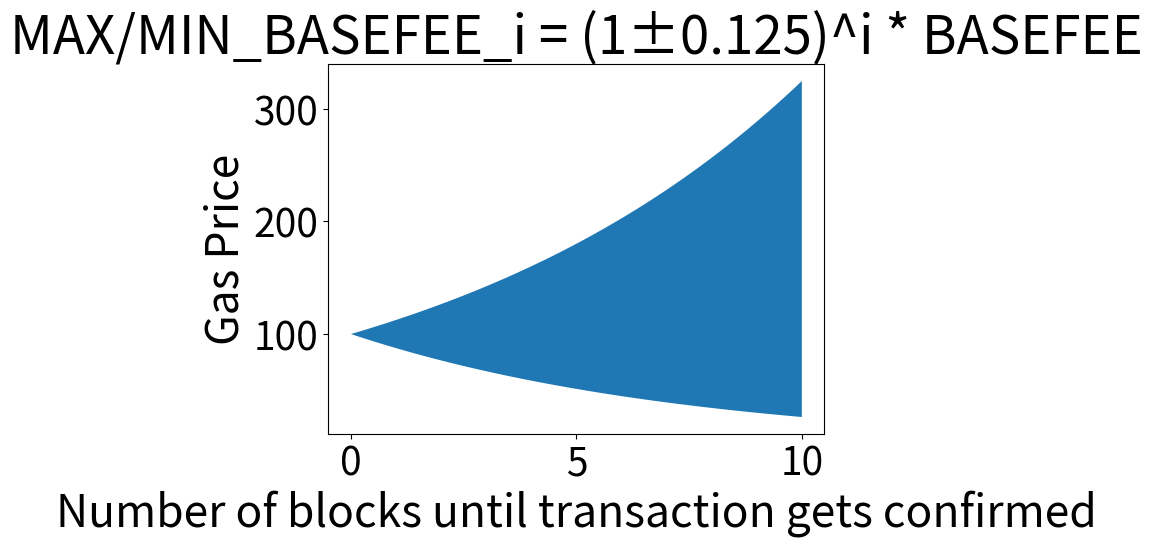

Write Python code to recreate this figure.
import numpy as np
import matplotlib.pyplot as plt


# possible values between 0.875-1.125 of the basefee
initial_basefee = 100.0
x = np.linspace(0, 10) # simulate over 10 blocks
y1 = initial_basefee * (1 + 0.125)**x
y2 = initial_basefee * (1 - 0.125)**x

fix, ax = plt.subplots()
ax.set_title("MAX/MIN_BASEFEE_i = (1±0.125)^i * BASEFEE", fontsize = 38)
ax.fill_between(x, y1, y2)
ax.set_ylabel("Gas Price", fontsize = 32)
ax.set_xlabel("Number of blocks until transaction gets confirmed", fontsize = 32)
ax.tick_params(axis='both', which='major', labelsize=28)
plt.show()
